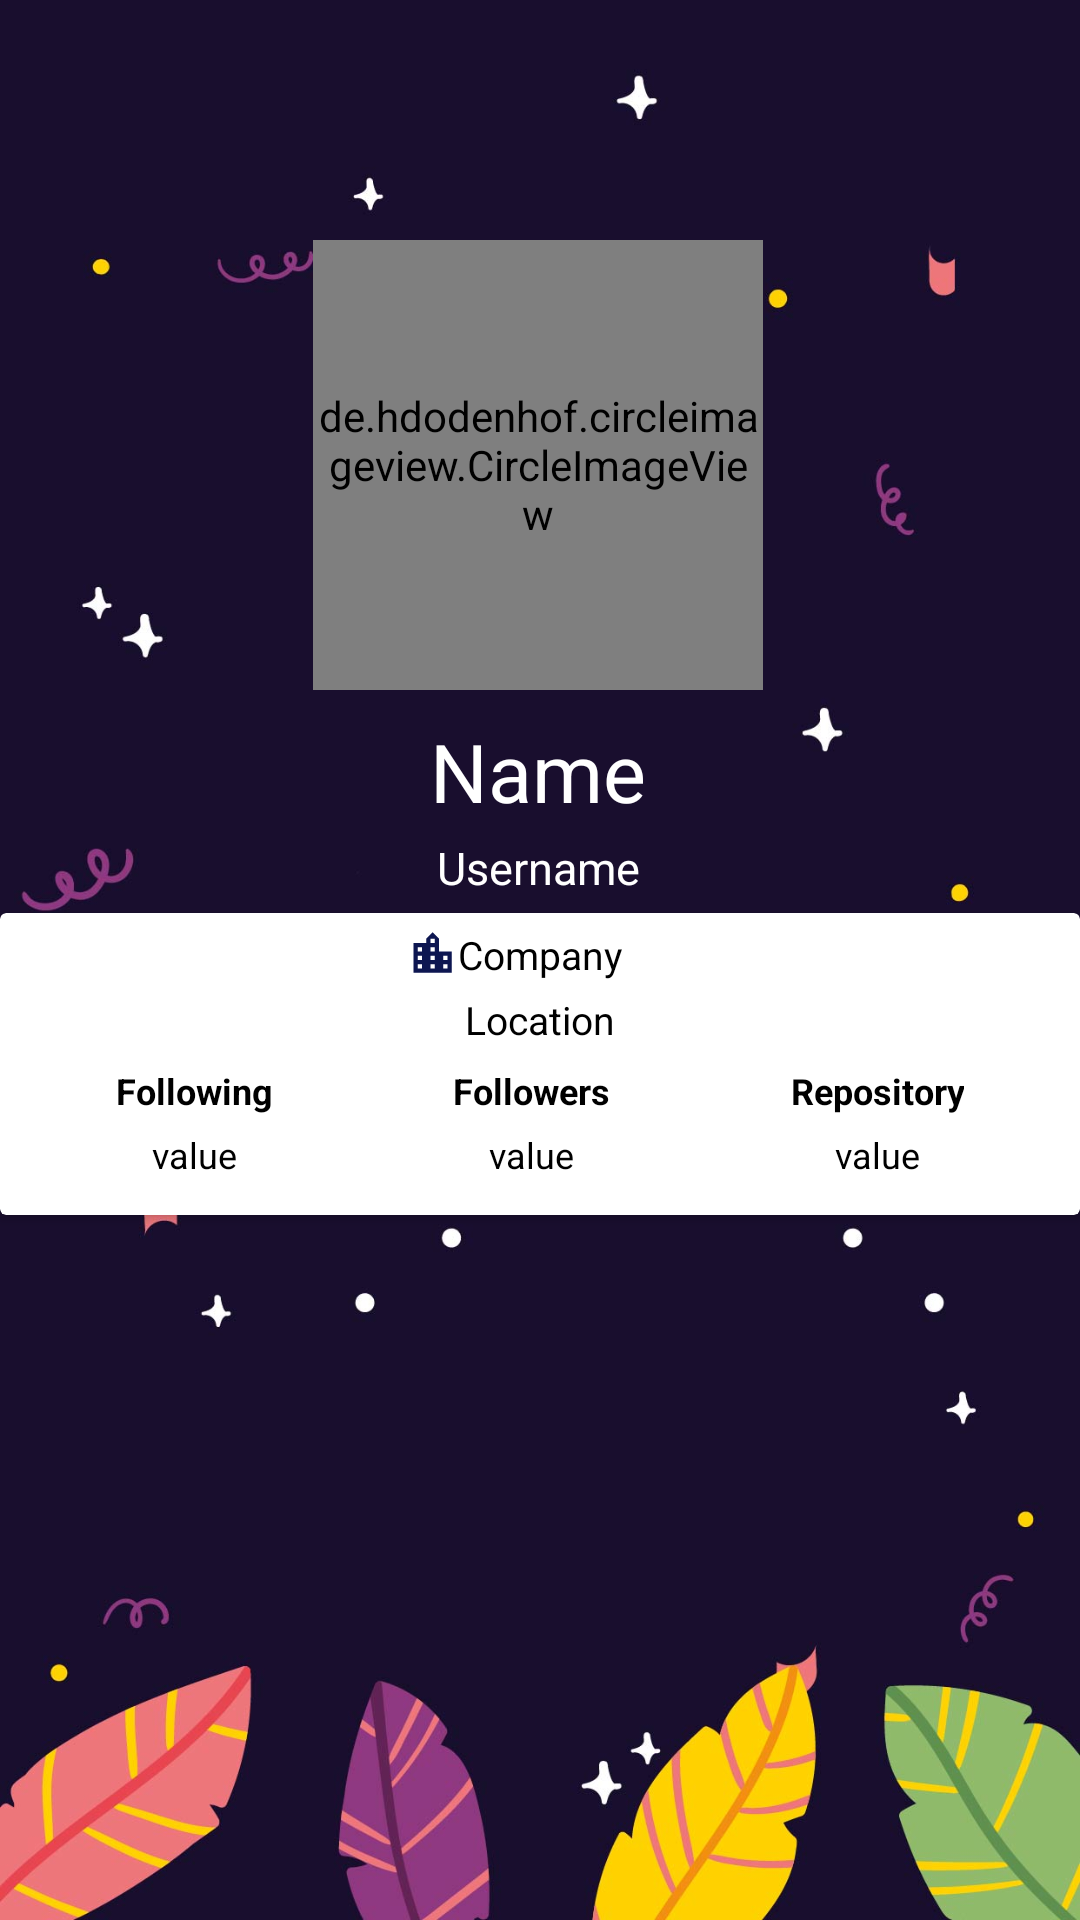

Android layout source for this screen:
<!-- AndroidManifest.xml: application theme Theme.GithubI -->
<!-- res/layout/activity_detail.xml -->
<?xml version="1.0" encoding="utf-8"?>
<androidx.constraintlayout.widget.ConstraintLayout xmlns:android="http://schemas.android.com/apk/res/android"
    xmlns:app="http://schemas.android.com/apk/res-auto"
    xmlns:tools="http://schemas.android.com/tools"
    android:layout_width="match_parent"
    android:layout_height="match_parent"
    android:background="@drawable/wallnine"
    tools:context=".DetailActivity">

    <de.hdodenhof.circleimageview.CircleImageView
        android:id="@+id/profile_image"
        android:layout_width="150dp"
        android:layout_height="150dp"
        android:layout_marginTop="80dp"
        android:src="@color/black"
        app:civ_border_color="#FF000000"
        app:layout_constraintEnd_toEndOf="parent"
        app:layout_constraintHorizontal_bias="0.497"
        app:layout_constraintStart_toStartOf="parent"
        app:layout_constraintTop_toTopOf="parent" />

    <TextView
        android:id="@+id/txt_name"
        android:layout_width="wrap_content"
        android:layout_height="wrap_content"
        android:layout_marginTop="9dp"
        android:text="@string/name"
        android:textColor="@color/white"
        android:textSize="27sp"
        app:layout_constraintEnd_toEndOf="@+id/profile_image"
        app:layout_constraintStart_toStartOf="@+id/profile_image"
        app:layout_constraintTop_toBottomOf="@+id/profile_image" />

    <TextView
        android:id="@+id/txt_username"
        android:layout_width="wrap_content"
        android:layout_height="wrap_content"
        android:layout_marginTop="4dp"
        android:text="@string/username"
        android:textColor="@color/white"
        android:textSize="15sp"
        app:layout_constraintEnd_toEndOf="@+id/txt_name"
        app:layout_constraintStart_toStartOf="@+id/txt_name"
        app:layout_constraintTop_toBottomOf="@+id/txt_name" />

    <androidx.cardview.widget.CardView
        android:layout_width="match_parent"
        android:layout_height="wrap_content"
        android:layout_marginTop="5dp"
        android:background="@color/design_default_color_primary_dark"
        app:layout_constraintEnd_toEndOf="parent"
        app:layout_constraintStart_toStartOf="parent"
        app:layout_constraintTop_toBottomOf="@+id/txt_username">

        <androidx.constraintlayout.widget.ConstraintLayout
            android:layout_width="match_parent"
            android:layout_height="wrap_content">

            <ImageView
                android:id="@+id/imageView2"
                android:layout_width="17dp"
                android:layout_height="17dp"
                android:layout_marginTop="5dp"
                android:contentDescription="@string/logo_company"
                android:foregroundGravity="center"
                android:src="@drawable/ic_company"
                app:layout_constraintEnd_toStartOf="@+id/txt_company"
                app:layout_constraintTop_toTopOf="parent" />

            <TextView
                android:id="@+id/txt_company"
                android:layout_width="wrap_content"
                android:layout_height="wrap_content"
                android:layout_marginTop="5dp"
                android:gravity="center"
                android:text="@string/company"
                android:textColor="@color/black"
                android:textSize="13sp"
                app:layout_constraintEnd_toEndOf="parent"
                app:layout_constraintStart_toStartOf="parent"
                app:layout_constraintTop_toTopOf="parent" />

            <ImageView
                android:id="@+id/imageView"
                android:layout_width="17dp"
                android:layout_height="17dp"
                android:layout_marginEnd="3dp"
                android:contentDescription="@string/logo_location"
                android:src="@drawable/ic_location"
                app:layout_constraintBottom_toBottomOf="@+id/txt_location"
                app:layout_constraintEnd_toStartOf="@+id/txt_location"
                app:layout_constraintTop_toTopOf="@+id/txt_location" />

            <TextView
                android:id="@+id/txt_location"
                android:layout_width="wrap_content"
                android:layout_height="wrap_content"
                android:layout_marginTop="4dp"
                android:gravity="center"
                android:text="@string/location"
                android:textColor="@color/black"
                android:textSize="13sp"
                app:layout_constraintEnd_toEndOf="parent"
                app:layout_constraintStart_toStartOf="parent"
                app:layout_constraintTop_toBottomOf="@+id/txt_company" />

        </androidx.constraintlayout.widget.ConstraintLayout>

        <LinearLayout
            android:layout_width="match_parent"
            android:layout_height="wrap_content"
            android:layout_marginTop="39dp"
            android:gravity="center"
            android:orientation="horizontal"
            app:layout_constraintEnd_toEndOf="parent"
            app:layout_constraintTop_toBottomOf="@+id/txt_location">

            <LinearLayout
                android:layout_width="wrap_content"
                android:layout_height="wrap_content"
                android:gravity="center"
                android:orientation="vertical">

                <TextView
                    android:layout_width="match_parent"
                    android:layout_height="wrap_content"
                    android:layout_marginTop="12dp"
                    android:paddingLeft="30dp"
                    android:paddingRight="30dp"
                    android:paddingBottom="5dp"
                    android:text="@string/following"
                    android:textAlignment="center"
                    android:textColor="@color/black"
                    android:textSize="12sp"
                    android:textStyle="bold" />

                <TextView
                    android:id="@+id/txt_following"
                    android:layout_width="match_parent"
                    android:layout_height="wrap_content"
                    android:paddingLeft="30dp"
                    android:paddingRight="30dp"
                    android:paddingBottom="12dp"
                    android:text="@string/value"
                    android:textAlignment="center"
                    android:textColor="@color/black"
                    android:textSize="12sp" />
            </LinearLayout>

            <LinearLayout
                android:layout_width="wrap_content"
                android:layout_height="wrap_content"
                android:orientation="vertical">

                <TextView
                    android:layout_width="match_parent"
                    android:layout_height="wrap_content"
                    android:layout_marginTop="12dp"
                    android:paddingLeft="30dp"
                    android:paddingRight="30dp"
                    android:paddingBottom="5dp"
                    android:text="@string/followers"
                    android:textAlignment="center"
                    android:textColor="@color/black"
                    android:textSize="12sp"
                    android:textStyle="bold" />

                <TextView
                    android:id="@+id/txt_followers"
                    android:layout_width="match_parent"
                    android:layout_height="wrap_content"
                    android:paddingLeft="30dp"
                    android:paddingRight="30dp"
                    android:paddingBottom="12dp"
                    android:text="@string/value"
                    android:textAlignment="center"
                    android:textColor="@color/black"
                    android:textSize="12sp" />
            </LinearLayout>

            <LinearLayout
                android:layout_width="wrap_content"
                android:layout_height="wrap_content"
                android:orientation="vertical">

                <TextView
                    android:layout_width="match_parent"
                    android:layout_height="wrap_content"
                    android:layout_marginTop="12dp"
                    android:paddingLeft="30dp"
                    android:paddingRight="30dp"
                    android:paddingBottom="5dp"
                    android:text="@string/repository"
                    android:textAlignment="center"
                    android:textColor="@color/black"
                    android:textSize="12sp"
                    android:textStyle="bold" />

                <TextView
                    android:id="@+id/txt_repository"
                    android:layout_width="match_parent"
                    android:layout_height="wrap_content"
                    android:paddingLeft="30dp"
                    android:paddingRight="30dp"
                    android:paddingBottom="12dp"
                    android:text="@string/value"
                    android:textAlignment="center"
                    android:textColor="@color/black"
                    android:textSize="12sp" />
            </LinearLayout>
        </LinearLayout>
    </androidx.cardview.widget.CardView>
</androidx.constraintlayout.widget.ConstraintLayout>
<!-- resources referenced by this layout -->
<resources>
  <!-- drawable ic_company (drawable) -->
  <vector android:height="24dp" android:tint="#0D1651"
      android:viewportHeight="24" android:viewportWidth="24"
      android:width="24dp" xmlns:android="http://schemas.android.com/apk/res/android">
      <path android:fillColor="@android:color/white" android:pathData="M15,11L15,5l-3,-3 -3,3v2L3,7v14h18L21,11h-6zM7,19L5,19v-2h2v2zM7,15L5,15v-2h2v2zM7,11L5,11L5,9h2v2zM13,19h-2v-2h2v2zM13,15h-2v-2h2v2zM13,11h-2L11,9h2v2zM13,7h-2L11,5h2v2zM19,19h-2v-2h2v2zM19,15h-2v-2h2v2z"/>
  </vector>
  <!-- drawable wallnine: jpg bitmap (drawable, 79335 bytes) -->
  <string name="company">Company</string>
  <string name="followers">Followers</string>
  <string name="following">Following</string>
  <string name="location">Location</string>
  <string name="logo_company">Logo Company</string>
  <string name="logo_location">Logo Location</string>
  <string name="name">Name</string>
  <string name="repository">Repository</string>
  <string name="username">Username</string>
  <string name="value">value</string>
  <style name="Theme.GithubI" parent="Theme.MaterialComponents.DayNight.DarkActionBar">
          
          <item name="colorPrimary">@color/purple_500</item>
          <item name="colorPrimaryVariant">@color/purple_700</item>
          <item name="colorOnPrimary">@color/white</item>
          
          <item name="colorSecondary">@color/teal_200</item>
          <item name="colorSecondaryVariant">@color/teal_700</item>
          <item name="colorOnSecondary">@color/black</item>
          
          <item name="android:statusBarColor" tools:targetApi="l">?attr/colorPrimaryVariant</item>
          
      </style>
  <!-- not gathered from this repository: default colours our renderer supplied (Android Studio template values) -->
  <color name="purple_500">#FF6200EE</color>
  <color name="purple_700">#FF3700B3</color>
  <color name="teal_200">#FF03DAC5</color>
  <color name="teal_700">#FF018786</color>
  <color name="black">#FF000000</color>
  <color name="white">#FFFFFFFF</color>
</resources>
